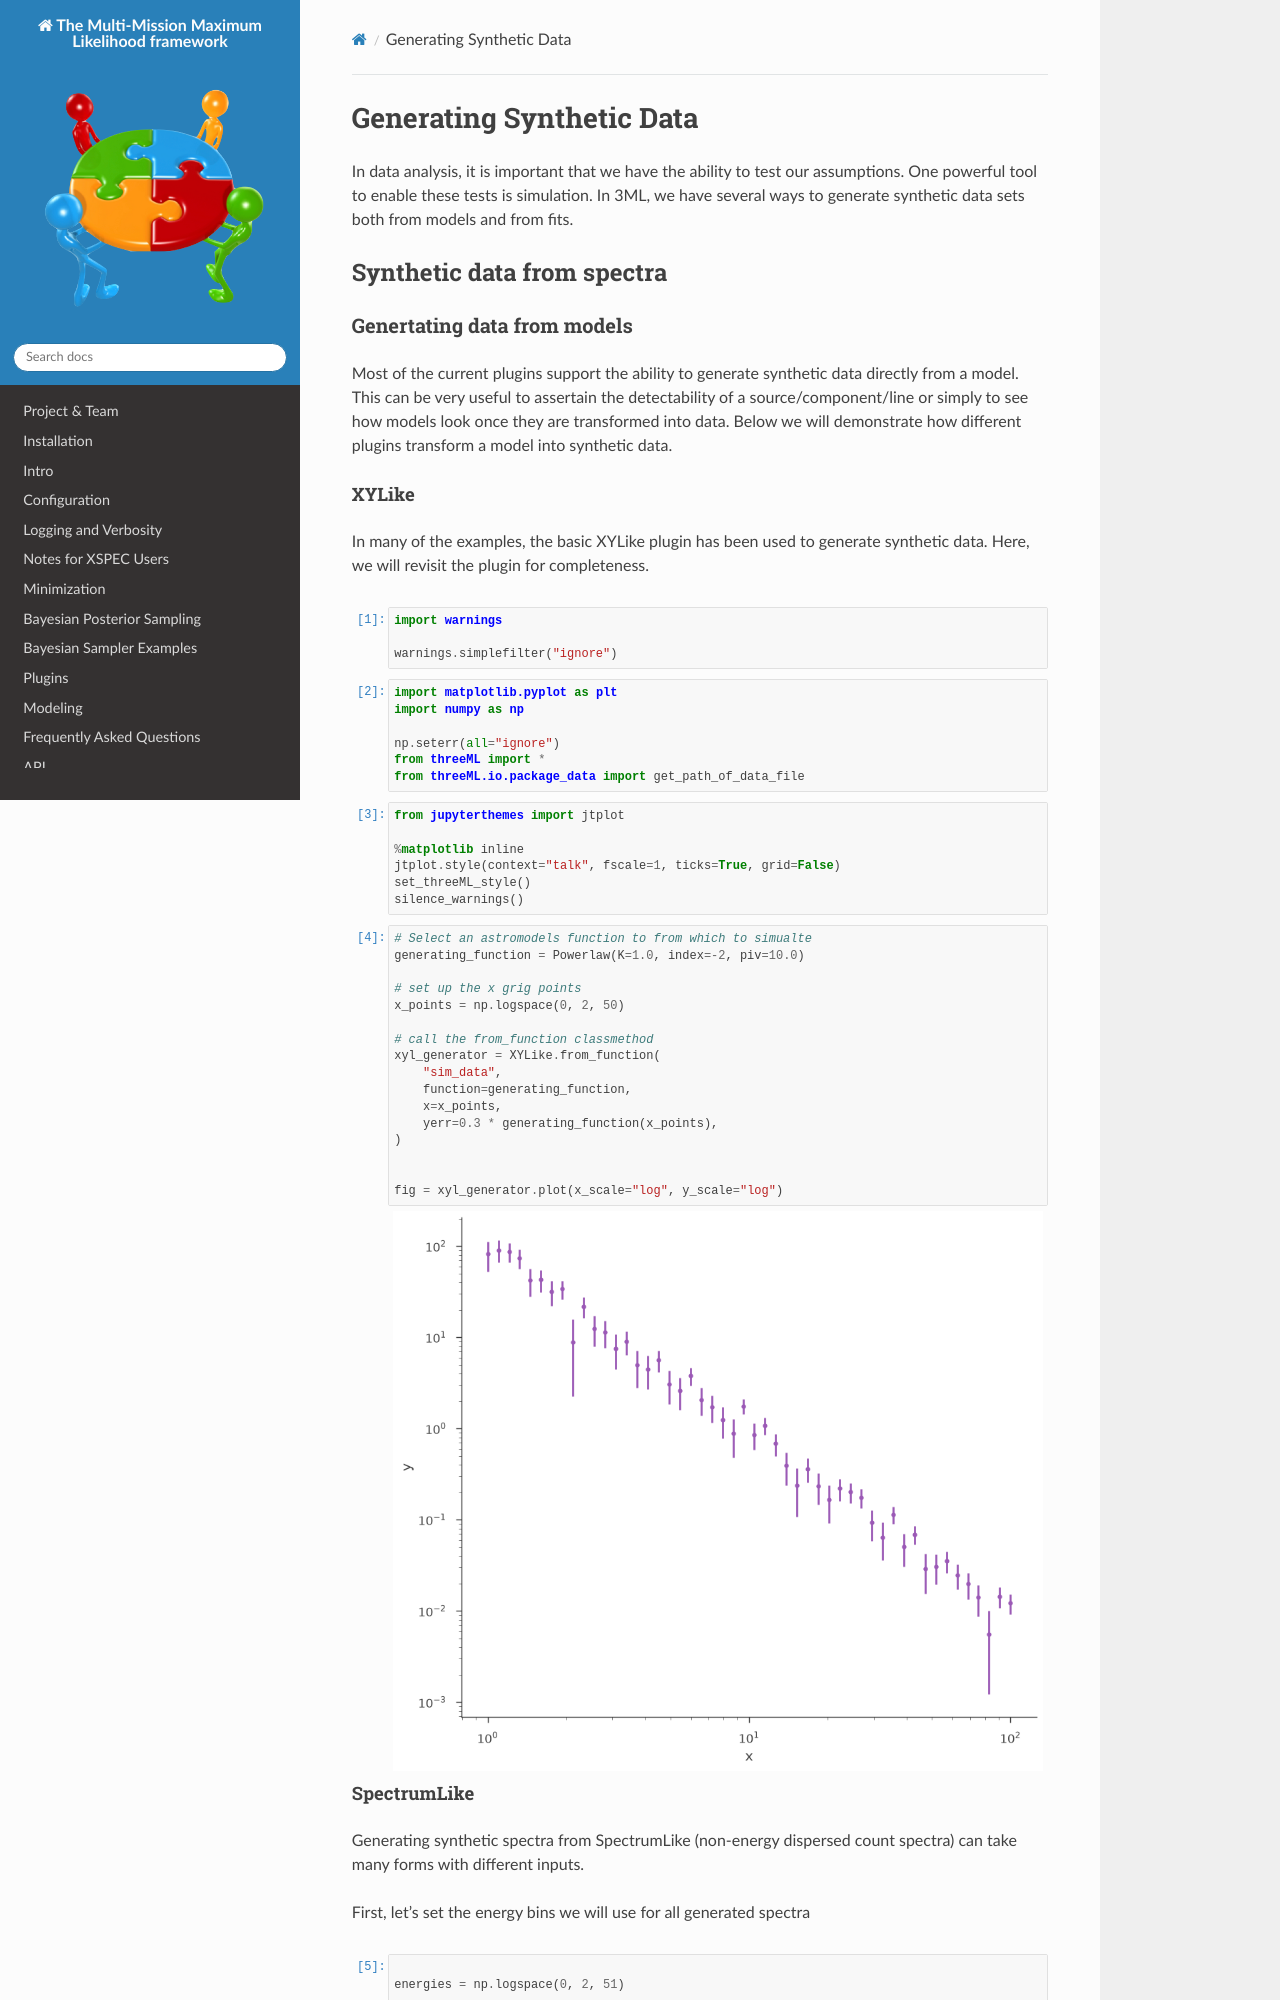

repository: threeML/threeML · page: notebooks/synthetic_spectra.html · generator: sphinx

---
jupyter:
  jupytext:
    formats: ipynb,md
    text_representation:
      extension: .md
      format_name: markdown
      format_version: '1.2'
      jupytext_version: 1.7.1
  kernelspec:
    display_name: Python 3
    language: python
    name: python3
---

# Generating Synthetic Data
In data analysis, it is important that we have the ability to test our assumptions. One powerful tool to enable these tests is simulation. In 3ML, we have several ways to generate synthetic data sets both from models and from fits.


## Synthetic data from spectra


### Genertating data from models

Most of the current plugins support the ability to generate synthetic data directly from a model. This can be very useful to assertain the detectability of a source/component/line or simply to see how models look once they are transformed into data. Below we will demonstrate how different plugins transform a model into synthetic data.
